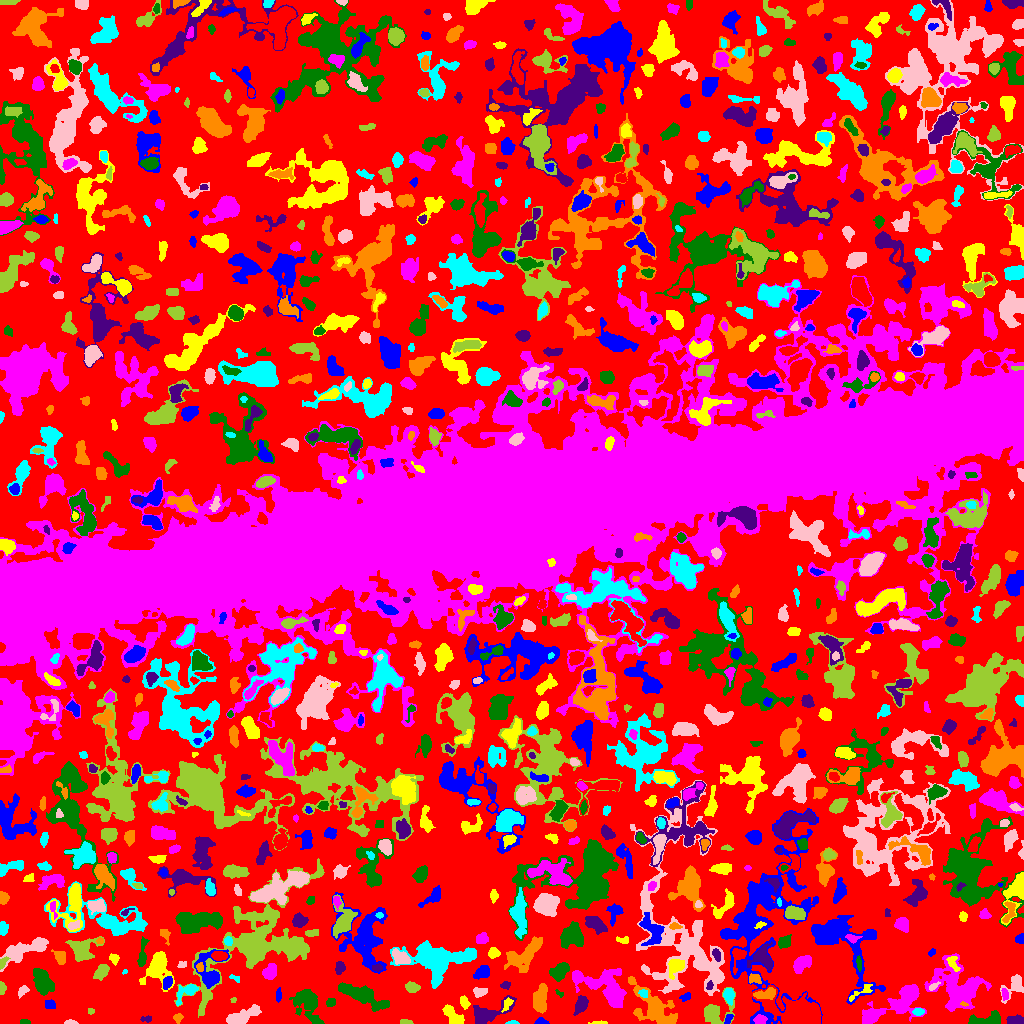

Data behind this chart, as committed beside it:
ID, X, Y, A, B, theta, total_flux, mu_max, mu_median, mu_mean, R_fwhm, R_e, R10, R90, x_start, x_end, y_start, y_end, area, greylevel
0, 512.1, 508.8, 314.5, 296.5, -1.145, 600330, 15.0, 1.0, 1.028, 4.618, 197.4, 73.57, 317.3, 0, 1023, 0, 1023, 583882, 1.028
1, 541, 1.667, 3.046, 1.515, -0.05016, 246.0, 7.0, 3.0, 3.37, 3.192, 2.523, 0.9772, 4.068, 534, 549, 0, 6, 73, 5.37
2, 599.5, 0.688, 4.638, 0.7618, 0.01066, 125.0, 6.0, 2.0, 2.358, 2.706, 2.257, 0.7979, 3.523, 588, 607, 0, 3, 53, 4.358
3, 871.2, 7.751, 5.411, 2.718, 0.4194, 864.0, 11.0, 4.0, 3.708, 3.868, 4.618, 1.693, 7.334, 862, 884, 0, 14, 233, 6.708
4, 24.26, 1.141, 2.086, 1.08, -0.03961, 78.0, 5.0, 1.0, 1.56, 2.034, 1.784, 0.5642, 2.932, 20, 30, 0, 4, 50, 4.56
5, 147.1, 4.323, 2.61, 1.423, 0.02487, 158.0, 6.0, 2.0, 2.508, 2.877, 2.185, 0.7979, 3.742, 140, 151, 1, 8, 63, 8.508
6, 177.6, 5.713, 2.381, 2.061, 0.513, 171.0, 5.0, 2.0, 2.221, 2.877, 2.706, 0.9772, 4.297, 173, 183, 0, 10, 77, 5.221
7, 512.1, 0.6484, 2.716, 0.7467, -0.003914, 91.0, 6.0, 2.0, 2.116, 2.326, 1.693, 0.5642, 2.706, 505, 519, 0, 3, 43, 5.116
8, 70.11, 0.9538, 2.967, 0.9825, -0.01507, 65.0, 3.0, 1.0, 1.226, 2.459, 2.034, 0.7979, 3.29, 64, 78, 0, 4, 53, 4.226
9, 404.4, 1.033, 2.794, 1.017, -0.0181, 183.0, 10.0, 2.0, 3.102, 2.394, 1.954, 0.5642, 3.241, 400, 413, 0, 4, 59, 6.102
10, 560.2, 4.333, 3.766, 2.253, -0.6153, 393.0, 6.0, 3.0, 2.933, 5.14, 3.7, 1.382, 5.67, 553, 569, 0, 11, 134, 4.933
11, 728.1, 4.098, 2.868, 1.471, 1.093, 164.0, 6.0, 2.0, 2.377, 3.192, 2.523, 0.7979, 3.868, 724, 733, 0, 9, 69, 7.377
12, 452.2, 8.261, 6.363, 2.953, -0.7918, 586.0, 6.0, 2.0, 2.335, 5.781, 5.046, 1.871, 7.695, 442, 464, 0, 19, 251, 5.335
13, 760, 3.762, 2.92, 1.975, 0.09116, 589.0, 13.0, 5.0, 5.404, 3.432, 3.038, 1.128, 4.918, 753, 767, 0, 9, 109, 9.404
14, 986.6, 3.322, 8.662, 2.674, 0.1223, 1154, 9.0, 4.0, 4.136, 6.155, 5.046, 2.111, 7.919, 968, 1000, 0, 13, 279, 6.136
15, 1015, 2.565, 4.496, 2.055, -0.04815, 301.0, 6.0, 2.0, 2.15, 4.107, 3.478, 1.262, 5.382, 1006, 1023, 0, 9, 140, 5.15
16, 540.4, 24.92, 7.14, 3.099, 1.457, 1175, 7.0, 3.0, 3.406, 7.092, 5.726, 2.326, 8.956, 533, 547, 10, 40, 345, 5.406
17, 918.2, 11.75, 2.461, 1.719, -0.01597, 190.0, 5.0, 2.0, 2.375, 3.338, 2.646, 0.9772, 4.107, 912, 924, 8, 15, 80, 7.375
18, 242.4, 7.319, 9.21, 2.941, 0.4017, 1727, 9.0, 4.0, 4.605, 7.653, 6.308, 2.585, 9.69, 226, 261, 0, 19, 375, 5.605
19, 90.58, 12.31, 1.678, 1.531, -0.3215, 80.0, 3.0, 2.0, 1.951, 2.985, 2.034, 0.7979, 3.141, 88, 94, 9, 15, 41, 7.951
20, 418.4, 14.29, 8.725, 1.443, -0.1524, 210.0, 5.0, 1.0, 1.265, 2.764, 3.338, 1.128, 5.528, 400, 431, 11, 20, 166, 4.265
21, 50.45, 18.86, 2.471, 2.131, -0.4214, 341.0, 9.0, 3.0, 3.589, 3.385, 2.821, 1.128, 4.618, 45, 55, 15, 24, 95, 6.589
22, 464.2, 21.25, 3.152, 1.885, -1.21, 297.0, 6.0, 3.0, 2.856, 4.297, 3.09, 1.128, 4.82, 460, 470, 14, 28, 104, 5.856
23, 904.1, 23.79, 10.64, 6.397, 0.5304, 3768, 15.0, 4.0, 5.345, 8.098, 7.464, 2.877, 12.68, 862, 926, 0, 39, 705, 6.345
24, 330.8, 20.77, 2.054, 1.697, 0.07057, 133.0, 4.0, 1.0, 1.705, 3.338, 2.394, 0.9772, 3.827, 326, 335, 17, 25, 78, 4.705
25, 581.2, 19.26, 4.27, 2.531, 1.185, 949.0, 12.0, 4.0, 4.769, 4.754, 4.068, 1.596, 6.507, 573, 588, 8, 28, 199, 7.769
26, 963.7, 19.44, 1.974, 0.9083, -0.1574, 55.0, 3.0, 2.0, 1.719, 2.523, 1.784, 0.5642, 2.646, 960, 968, 17, 22, 32, 9.719
27, 728.8, 28.22, 3.226, 2.312, -1.464, 481.0, 9.0, 3.0, 3.295, 3.7, 3.385, 1.262, 5.585, 723, 734, 18, 35, 146, 8.295
28, 1014, 38.92, 7.233, 3.948, 0.9497, 871.0, 11.0, 2.0, 3.287, 3.478, 4.618, 1.596, 8.019, 1000, 1023, 20, 49, 265, 5.287
29, 233.4, 23.17, 1.6, 1.278, 0.8343, 53.0, 4.0, 1.5, 1.656, 2.257, 1.693, 0.5642, 2.764, 230, 236, 21, 26, 32, 4.656
30, 798.7, 10.6, 15.88, 6.692, -0.2862, 5357, 12.0, 4.0, 4.38, 10.42, 10.06, 3.868, 16.89, 752, 821, 0, 39, 1223, 7.38
31, 278.4, 28.25, 3.509, 1.266, 1.529, 261.0, 7.0, 3.0, 3.527, 3.038, 2.646, 0.9772, 4.334, 276, 281, 21, 36, 74, 4.527
32, 507.4, 19.84, 3.851, 1.934, 1.009, 154.0, 5.0, 1.0, 1.638, 2.111, 2.985, 0.9772, 4.886, 501, 513, 11, 26, 94, 5.638
33, 1005, 29.18, 2.752, 1.454, -1.514, 128.0, 4.0, 2.0, 1.684, 3.613, 2.459, 0.9772, 3.989, 1001, 1008, 23, 35, 76, 6.684
34, 307.2, 19.9, 9.597, 5.419, -1.052, 1272, 7.0, 2.0, 2.145, 5.67, 7.269, 2.764, 11.98, 289, 324, 0, 34, 593, 4.145
35, 489.3, 11.27, 11.81, 4.568, 0.3387, 899.0, 5.0, 2.0, 1.963, 5.944, 6.555, 2.523, 10.78, 473, 516, 0, 28, 458, 3.963
36, 765.9, 29.67, 6.007, 2.317, 0.2119, 461.0, 5.0, 2.0, 2.389, 5.202, 4.37, 1.693, 6.699, 753, 775, 24, 36, 193, 8.389
37, 186.3, 31.63, 7.179, 3.257, 0.6382, 618.0, 6.0, 3.0, 2.796, 6.103, 4.72, 1.784, 7.378, 176, 198, 18, 39, 221, 5.796
38, 479.7, 31.44, 3.095, 1.865, 0.04127, 272.0, 8.0, 2.0, 2.286, 3.141, 2.985, 1.128, 4.787, 473, 487, 26, 36, 119, 5.286
39, 1.425, 35.83, 2.593, 1.401, -1.522, 186.0, 7.0, 2.0, 2.48, 2.706, 2.185, 0.7979, 3.568, 0, 6, 29, 42, 75, 5.48
40, 830.7, 32.33, 13.2, 6.632, -1.149, 1995, 9.0, 2.0, 2.917, 7.114, 7.114, 2.706, 11.85, 815, 850, 0, 46, 684, 6.917
41, 685.8, 26.59, 2.619, 1.792, 0.4271, 158.0, 5.0, 2.0, 2.052, 2.985, 2.585, 0.9772, 4.184, 679, 690, 22, 31, 77, 5.052
42, 861.6, 32.12, 7.893, 2.106, 0.5653, 185.0, 4.0, 1.0, 1.391, 4.068, 3.338, 1.262, 5.441, 849, 872, 22, 39, 133, 6.391
43, 957.4, 35.73, 12.81, 10.15, -0.7965, 4842, 14.0, 3.0, 3.514, 7.159, 10.49, 3.7, 17.58, 924, 991, 12, 70, 1378, 5.514
44, 560.0, 29.94, 2.144, 1.284, -0.5763, 72.0, 5.0, 1.0, 1.674, 1.784, 1.784, 0.5642, 3.09, 555, 563, 26, 34, 43, 5.674
45, 505.4, 38.42, 2.383, 1.761, 0.1683, 161.0, 5.0, 2.0, 2.3, 2.985, 2.523, 0.9772, 3.989, 500, 510, 34, 42, 70, 4.3
46, 653.6, 15.45, 12.5, 6.554, -0.7377, 3532, 16.0, 3.0, 4.06, 5.971, 7.979, 2.706, 14.22, 628, 677, 0, 47, 870, 6.06
47, 643.8, 29.97, 2.336, 1.884, -0.5888, 195.0, 5.0, 3.0, 2.826, 3.785, 2.646, 0.9772, 3.949, 638, 647, 26, 34, 69, 9.826
48, 22.55, 32.23, 2.584, 1.566, 0.7844, 93.0, 5.0, 1.0, 1.0, 1.493, 2.394, 0.7979, 3.868, 18, 29, 25, 38, 93, 4.0
49, 714.5, 10.71, 7.564, 5.34, 0.6489, 1370, 10.0, 2.0, 3.35, 6.05, 5.585, 2.185, 9.458, 704, 735, 0, 36, 409, 6.35
50, 102.2, 33.67, 27.31, 14.1, -0.6224, 7526, 14.0, 2.0, 3.196, 8.759, 13.62, 4.687, 23.55, 0, 154, 0, 87, 2355, 5.196
51, 167.3, 40.6, 3.435, 1.954, 1.172, 273.0, 5.0, 2.0, 2.416, 4.222, 3.385, 1.382, 5.046, 163, 172, 34, 47, 113, 8.416
52, 157.2, 56.29, 8.36, 5.656, 1.267, 2595, 13.0, 3.0, 4.609, 7.024, 6.604, 2.646, 11.23, 139, 174, 32, 72, 563, 7.609
53, 609, 33.75, 11.66, 6.699, -0.5477, 3068, 11.0, 2.0, 3.409, 7.632, 7.899, 3.038, 14.24, 572, 626, 16, 55, 900, 5.409
54, 363.5, 27.49, 13.73, 3.581, -0.4235, 2020, 7.0, 3.0, 3.186, 9.441, 7.777, 3.192, 12.09, 338, 389, 12, 41, 634, 5.186
55, 709.5, 37.65, 2.264, 1.46, 1.313, 128.0, 4.0, 2.0, 2.327, 3.523, 2.326, 0.9772, 3.568, 706, 713, 34, 43, 55, 8.327
56, 755.1, 44.42, 3.33, 2.254, -0.1846, 198.0, 4.0, 2.0, 1.833, 4.37, 3.192, 1.128, 5.171, 749, 761, 40, 50, 108, 5.833
57, 236.3, 45.87, 3.042, 1.122, -0.207, 31.0, 2.0, 0.0, 0.5439, 2.764, 1.596, 0.5642, 2.523, 229, 239, 41, 49, 57, 3.544
58, 933.5, 37.04, 3.122, 1.387, 0.5972, 193.0, 5.0, 3.0, 3.113, 3.613, 2.646, 0.9772, 3.989, 929, 940, 33, 42, 62, 7.113
59, 412.2, 36, 3.204, 2.411, -0.1716, 436.0, 7.0, 3.0, 3.23, 4.37, 3.523, 1.382, 5.585, 405, 420, 31, 42, 135, 5.23
... 932 more rows
